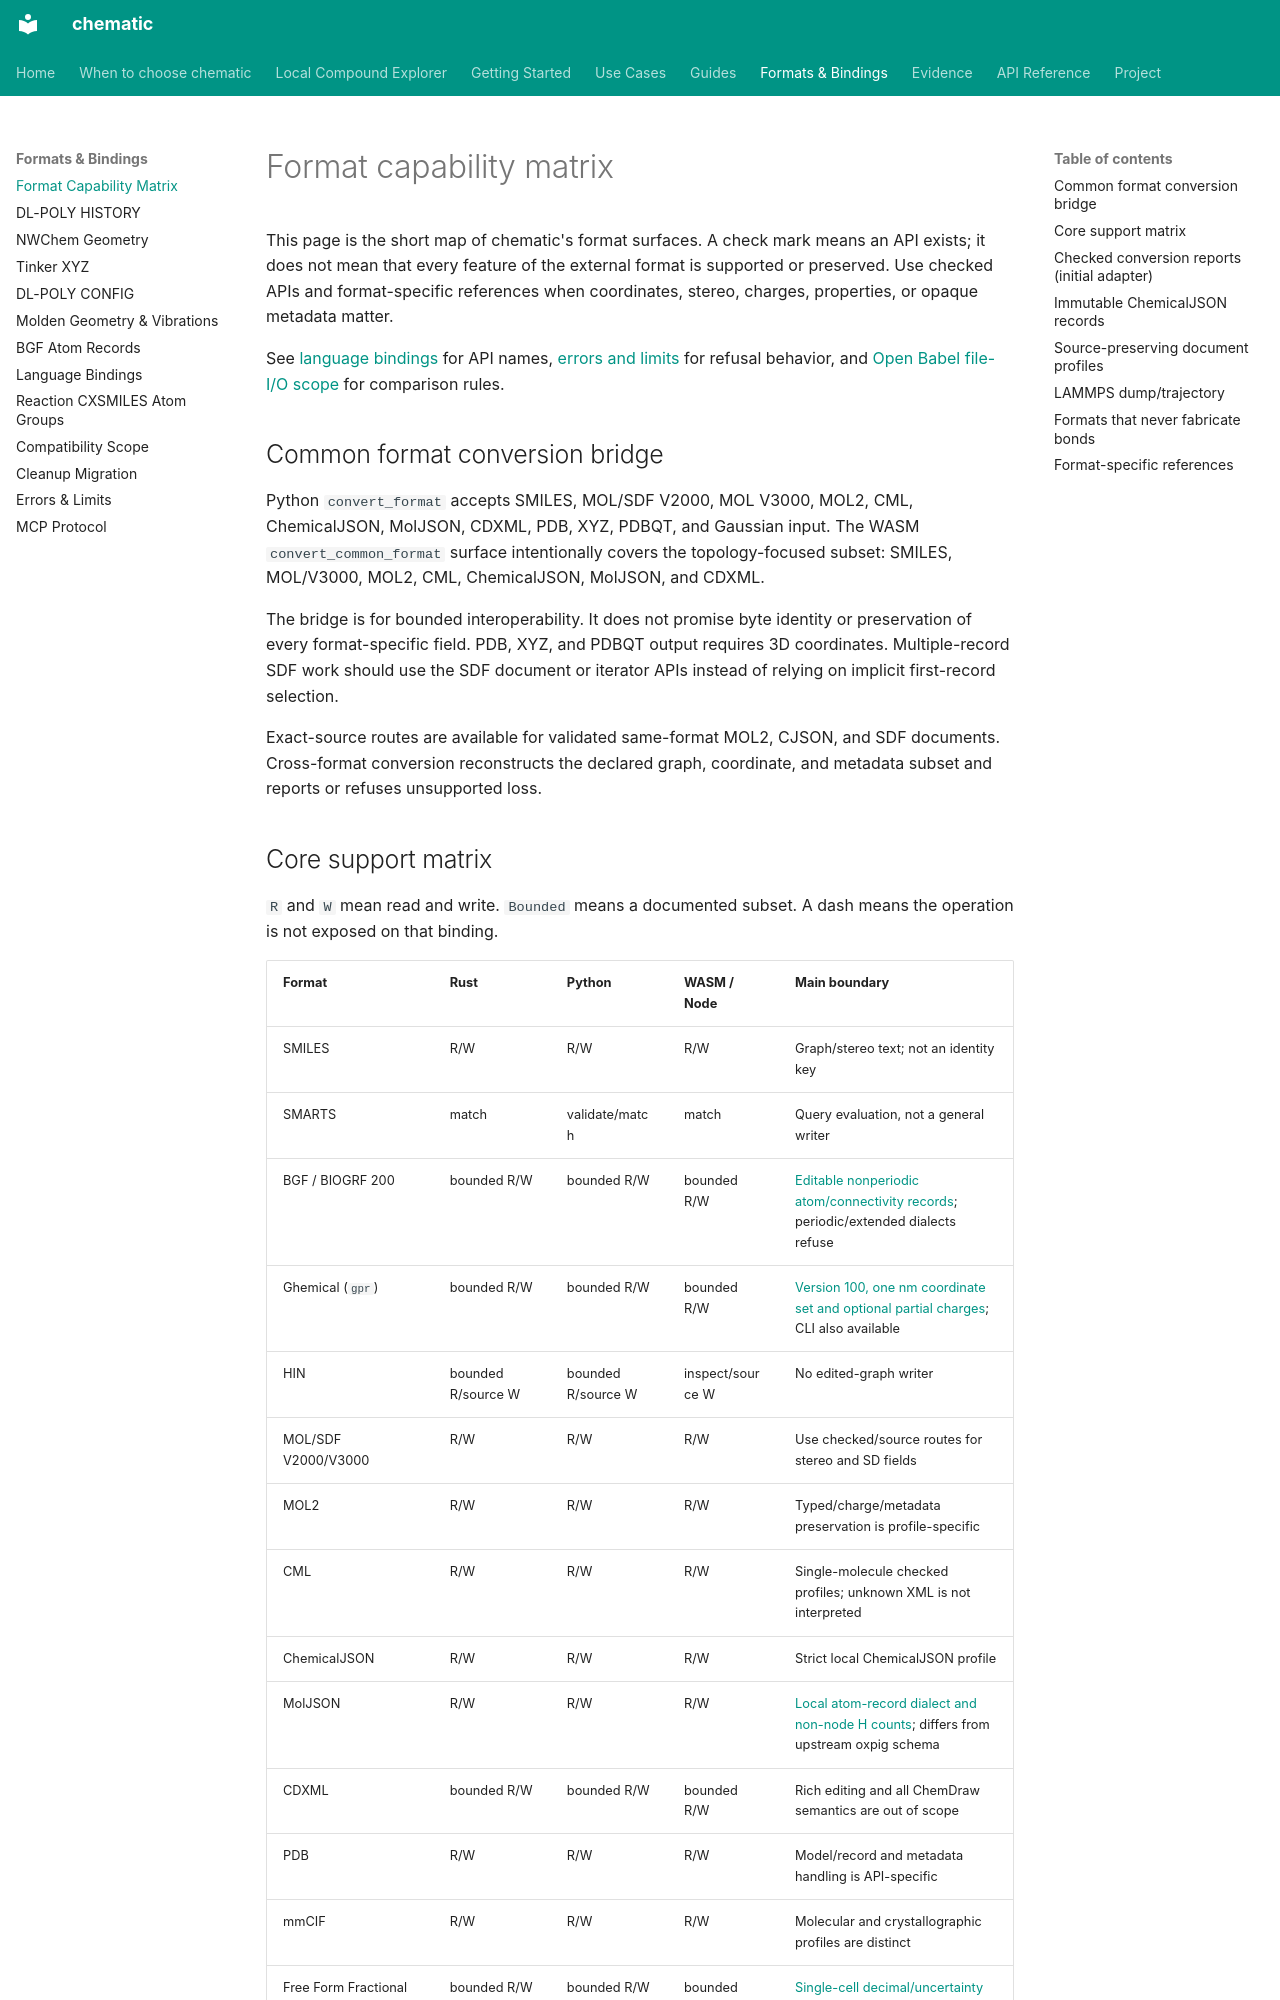

repository: kent-tokyo/chematic · page: reference/format-capabilities/index.html · generator: mkdocs

# Format capability matrix

This page is the short map of chematic's format surfaces. A check mark means an
API exists; it does not mean that every feature of the external format is
supported or preserved. Use checked APIs and format-specific references when
coordinates, stereo, charges, properties, or opaque metadata matter.

See [language bindings](language-bindings.md) for API names,
[errors and limits](error-and-limits.md) for refusal behavior, and
[Open Babel file-I/O scope](openbabel-file-io.md) for comparison rules.

## Common format conversion bridge

Python `convert_format` accepts SMILES, MOL/SDF V2000, MOL V3000, MOL2, CML,
ChemicalJSON, MolJSON, CDXML, PDB, XYZ, PDBQT, and Gaussian input. The WASM
`convert_common_format` surface intentionally covers the topology-focused
subset: SMILES, MOL/V3000, MOL2, CML, ChemicalJSON, MolJSON, and CDXML.

The bridge is for bounded interoperability. It does not promise byte identity
or preservation of every format-specific field. PDB, XYZ, and PDBQT output
requires 3D coordinates. Multiple-record SDF work should use the SDF document
or iterator APIs instead of relying on implicit first-record selection.

Exact-source routes are available for validated same-format MOL2, CJSON, and
SDF documents. Cross-format conversion reconstructs the declared graph,
coordinate, and metadata subset and reports or refuses unsupported loss.
